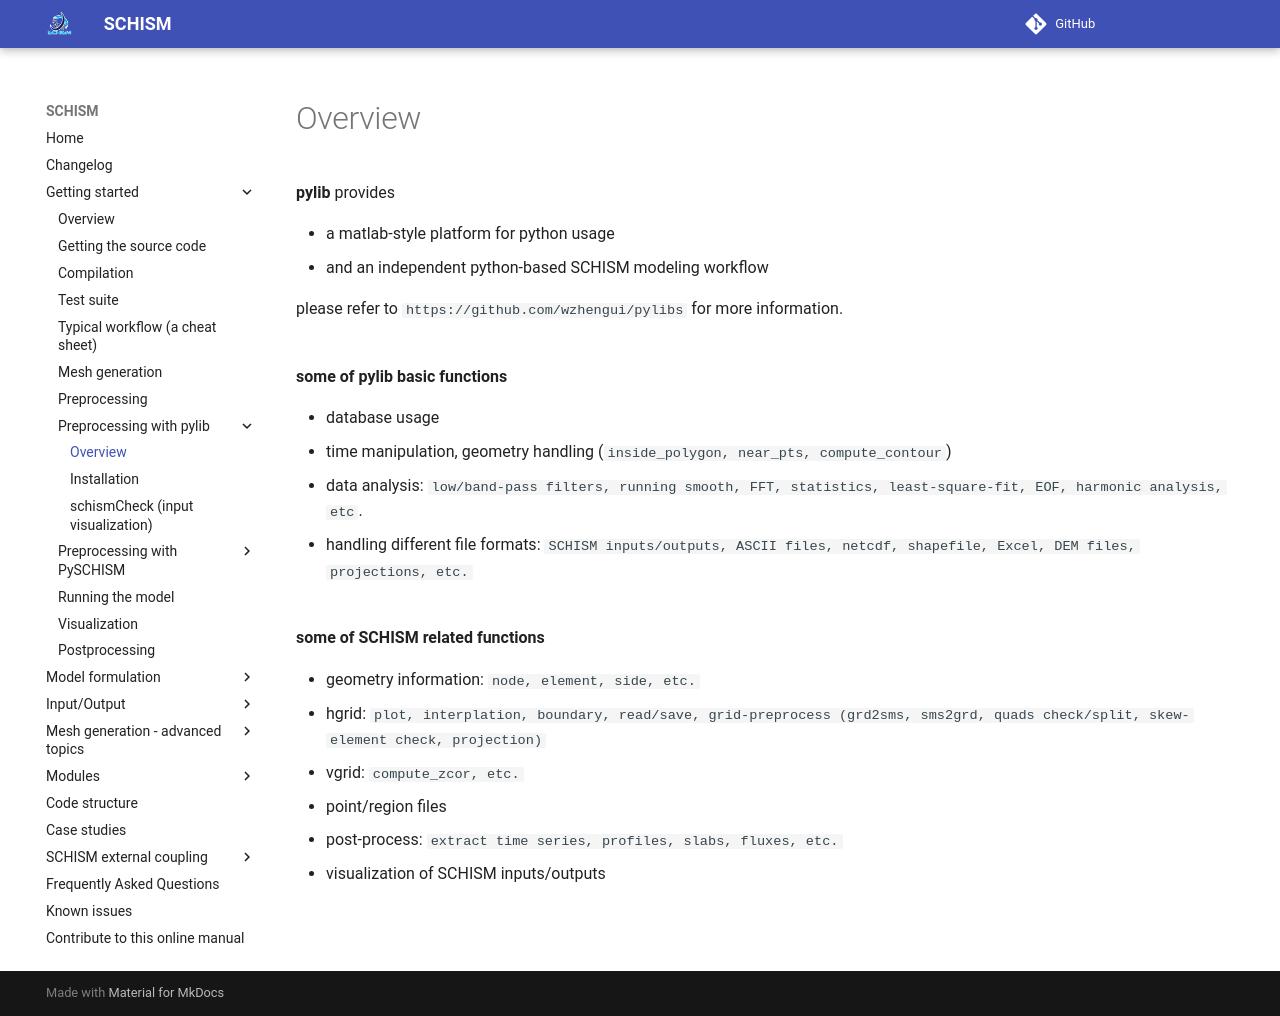

repository: schism-dev/schism · page: master/getting-started/pre-processing-with-pylib/overview.html · generator: mkdocs

**pylib** provides

* a matlab-style platform for python usage
* and an independent python-based SCHISM modeling workflow

please refer to `https://github.com/wzhengui/pylibs` for more information.

<br>
**some of pylib basic functions**

* database usage
* time manipulation, geometry handling (`inside_polygon, near_pts, compute_contour`)
* data analysis: `low/band-pass filters, running smooth, FFT, statistics, least-square-fit, EOF, harmonic analysis, etc`.
* handling different file formats: `SCHISM inputs/outputs, ASCII files, netcdf, shapefile, Excel, DEM files, projections, etc.`

<br>
**some of SCHISM related functions**

* geometry information: `node, element, side, etc.`
* hgrid: `plot, interplation, boundary, read/save, grid-preprocess (grd2sms, sms2grd, quads check/split, skew-element check, projection)`
* vgrid: `compute_zcor, etc.`
* point/region files
* post-process: `extract time series, profiles, slabs, fluxes, etc.`
* visualization of SCHISM inputs/outputs
